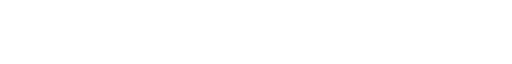
t = 0.00 s
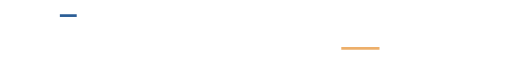
t = 0.18 s
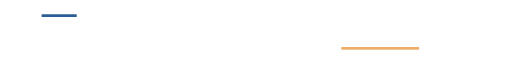
t = 0.37 s
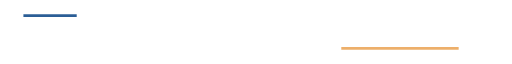
t = 0.55 s
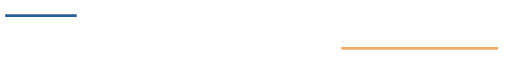
t = 0.74 s
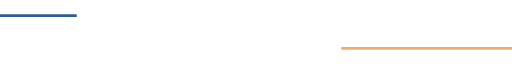
t = 0.80 s

The animated SVG that drew these frames (rendered in a browser with its animation timeline set to each time). Animation: 2 CSS @keyframes rules; one cycle of 0.80 s.

<svg xmlns="http://www.w3.org/2000/svg" width="374.905" height="26.015" viewBox="0 0 374.905 26.015" style="">
  <g id="namebar" transform="translate(-0.595 -973.485)">
    <path id="ãã¹_12" data-name="ãã¹ 12" d="M0,0H125" transform="translate(250.5 998.5)" fill="none" stroke="#edaf6a" stroke-width="2" class="FvfcXSMx_0"></path>
    <path id="ãã¹_13" data-name="ãã¹ 13" d="M-512.238,491.485h-56.167" transform="translate(569 483)" fill="none" stroke="#2b5e96" stroke-width="2" class="FvfcXSMx_1"></path>
  </g>
<style data-made-with="vivus-instant">.FvfcXSMx_0{stroke-dasharray:125 127;stroke-dashoffset:126;animation:FvfcXSMx_draw 800ms linear 0ms forwards;}.FvfcXSMx_1{stroke-dasharray:57 59;stroke-dashoffset:58;animation:FvfcXSMx_draw 800ms linear 0ms forwards;}@keyframes FvfcXSMx_draw{100%{stroke-dashoffset:0;}}@keyframes FvfcXSMx_fade{0%{stroke-opacity:1;}92%{stroke-opacity:1;}100%{stroke-opacity:0;}}</style></svg>
